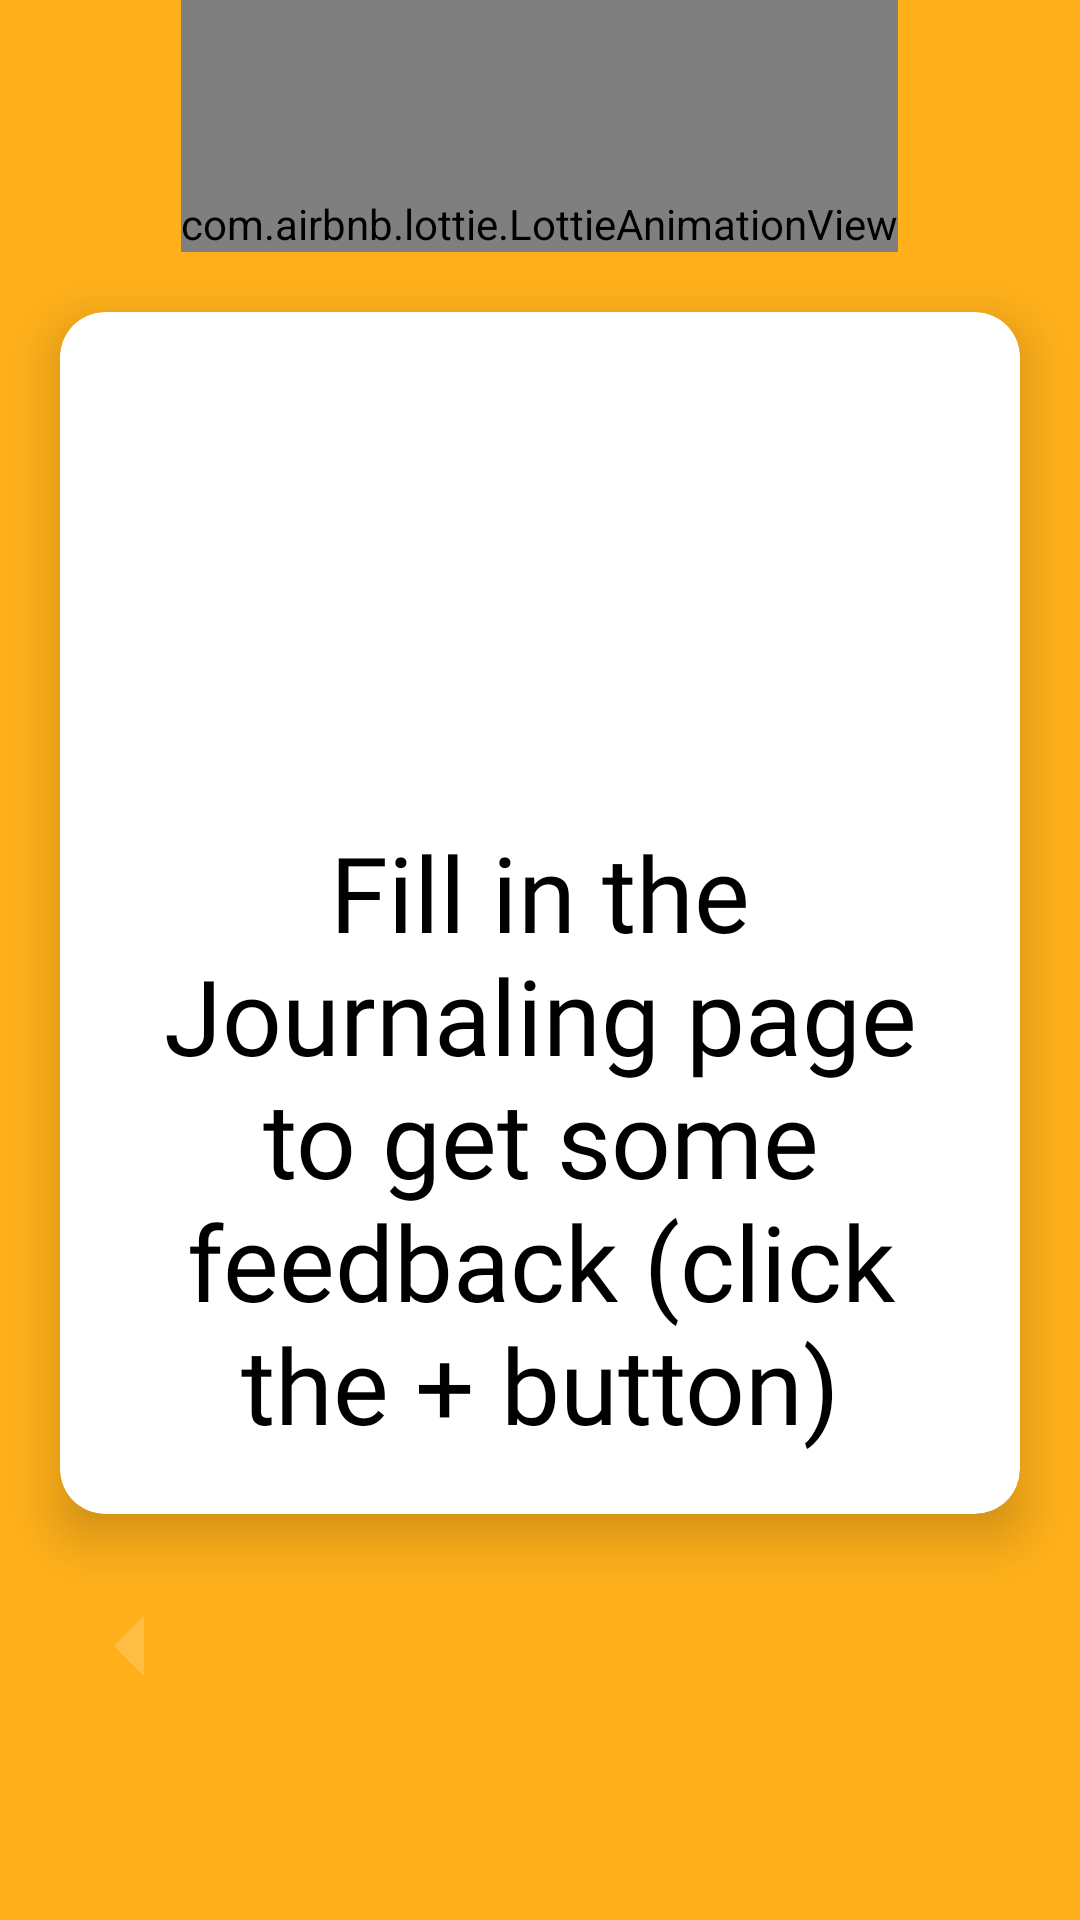

Layout XML and referenced resources for this Android screen:
<!-- AndroidManifest.xml: application theme Base.Theme.StaffsHaven -->
<!-- res/layout/fragment_dashboard_click3.xml -->
<?xml version="1.0" encoding="utf-8"?>
<LinearLayout xmlns:android="http://schemas.android.com/apk/res/android"
    xmlns:tools="http://schemas.android.com/tools"
    android:layout_width="match_parent"
    android:layout_height="match_parent"
    xmlns:app="http://schemas.android.com/apk/res-auto"
    android:orientation="vertical"
    android:id="@+id/dashboardClick3Frag"
    tools:context=".DashboardClick3">

    <com.airbnb.lottie.LottieAnimationView
        android:id="@+id/checkAnimationView"
        android:layout_width="wrap_content"
        android:layout_height="wrap_content"
        app:lottie_rawRes="@raw/welcome"
        android:layout_gravity="center_horizontal"
        android:paddingTop="65dp"
        app:lottie_autoPlay="true"
        app:lottie_loop="true"/>


    <com.google.android.material.card.MaterialCardView xmlns:android="http://schemas.android.com/apk/res/android"
        android:layout_width="match_parent"
        android:layout_height="wrap_content"
        xmlns:app="http://schemas.android.com/apk/res-auto"
        android:layout_margin="20dp"
        android:layout_row="1"
        android:layout_column="0"
        app:cardElevation="10dp"
        app:cardBackgroundColor="?attr/colorOnPrimary"
        app:cardCornerRadius="15dp"
        >

        <LinearLayout
            android:layout_width="match_parent"
            android:layout_height="match_parent"
            android:orientation="vertical">
            <ImageView
                android:layout_width="130dp"
                android:layout_height="130dp"
                android:layout_gravity="center"
                android:layout_margin="10dp"
                android:src="@drawable/diet"/>
            <ScrollView
                android:layout_width="match_parent"
                android:layout_height="match_parent"
                android:padding="5dp">
                <TextView
                    android:layout_width="wrap_content"
                    android:layout_height="wrap_content"
                    android:layout_gravity="center"
                    android:text="Fill in the Journaling page to get some feedback (click the + button)"
                    android:layout_margin="15dp"
                    android:gravity="center"
                    android:textColor="@color/black"
                    android:id="@+id/selectionFoodTextView"
                    android:textSize="35dp"
                    android:fontFamily="@font/raleway"/>
            </ScrollView>
        </LinearLayout>


    </com.google.android.material.card.MaterialCardView>

    <LinearLayout
        android:layout_width="wrap_content"
        android:layout_height="wrap_content"
        android:orientation="horizontal"
        android:layout_gravity="left">

        <ImageButton
            android:id="@+id/LArrowClick3"
            android:layout_width="48dp"
            android:layout_height="48dp"
            android:background="@drawable/round_btn"
            android:scaleType="fitXY"
            android:layout_marginLeft="20dp"
            android:elevation="2dp"
            android:src="@drawable/arrow_left_yellow"
            />
    </LinearLayout>


</LinearLayout>
<!-- resources referenced by this layout -->
<resources>
  <color name="black">#FF000000</color>
  <!-- drawable arrow_left_yellow (drawable) -->
  <vector xmlns:android="http://schemas.android.com/apk/res/android" android:autoMirrored="true" android:height="24dp" android:tint="#FFBF46" android:viewportHeight="24" android:viewportWidth="24" android:width="24dp">
        
      <path android:fillColor="@android:color/white" android:pathData="M14,7l-5,5 5,5V7z"/>
      
  </vector>
  <style name="Base.Theme.StaffsHaven" parent="Theme.MaterialComponents.DayNight.NoActionBar">
          
          
          <item name="colorPrimary">@color/black</item>
          <item name="colorPrimaryVariant">@color/black</item>
          <item name="colorOnPrimary">@color/white</item>
          <item name="android:navigationBarColor">@color/white</item>
          <item name="colorSecondary">@color/pinkBright</item>
          <item name="colorAccent">@color/pinkBright</item>
          <item name="android:colorBackground">@color/orangeBright</item>
      </style>
  <color name="white">#FFFFFFFF</color>
  <color name="pinkBright">#FF6DB0</color>
  <color name="orangeBright">#FFB01A</color>
</resources>
